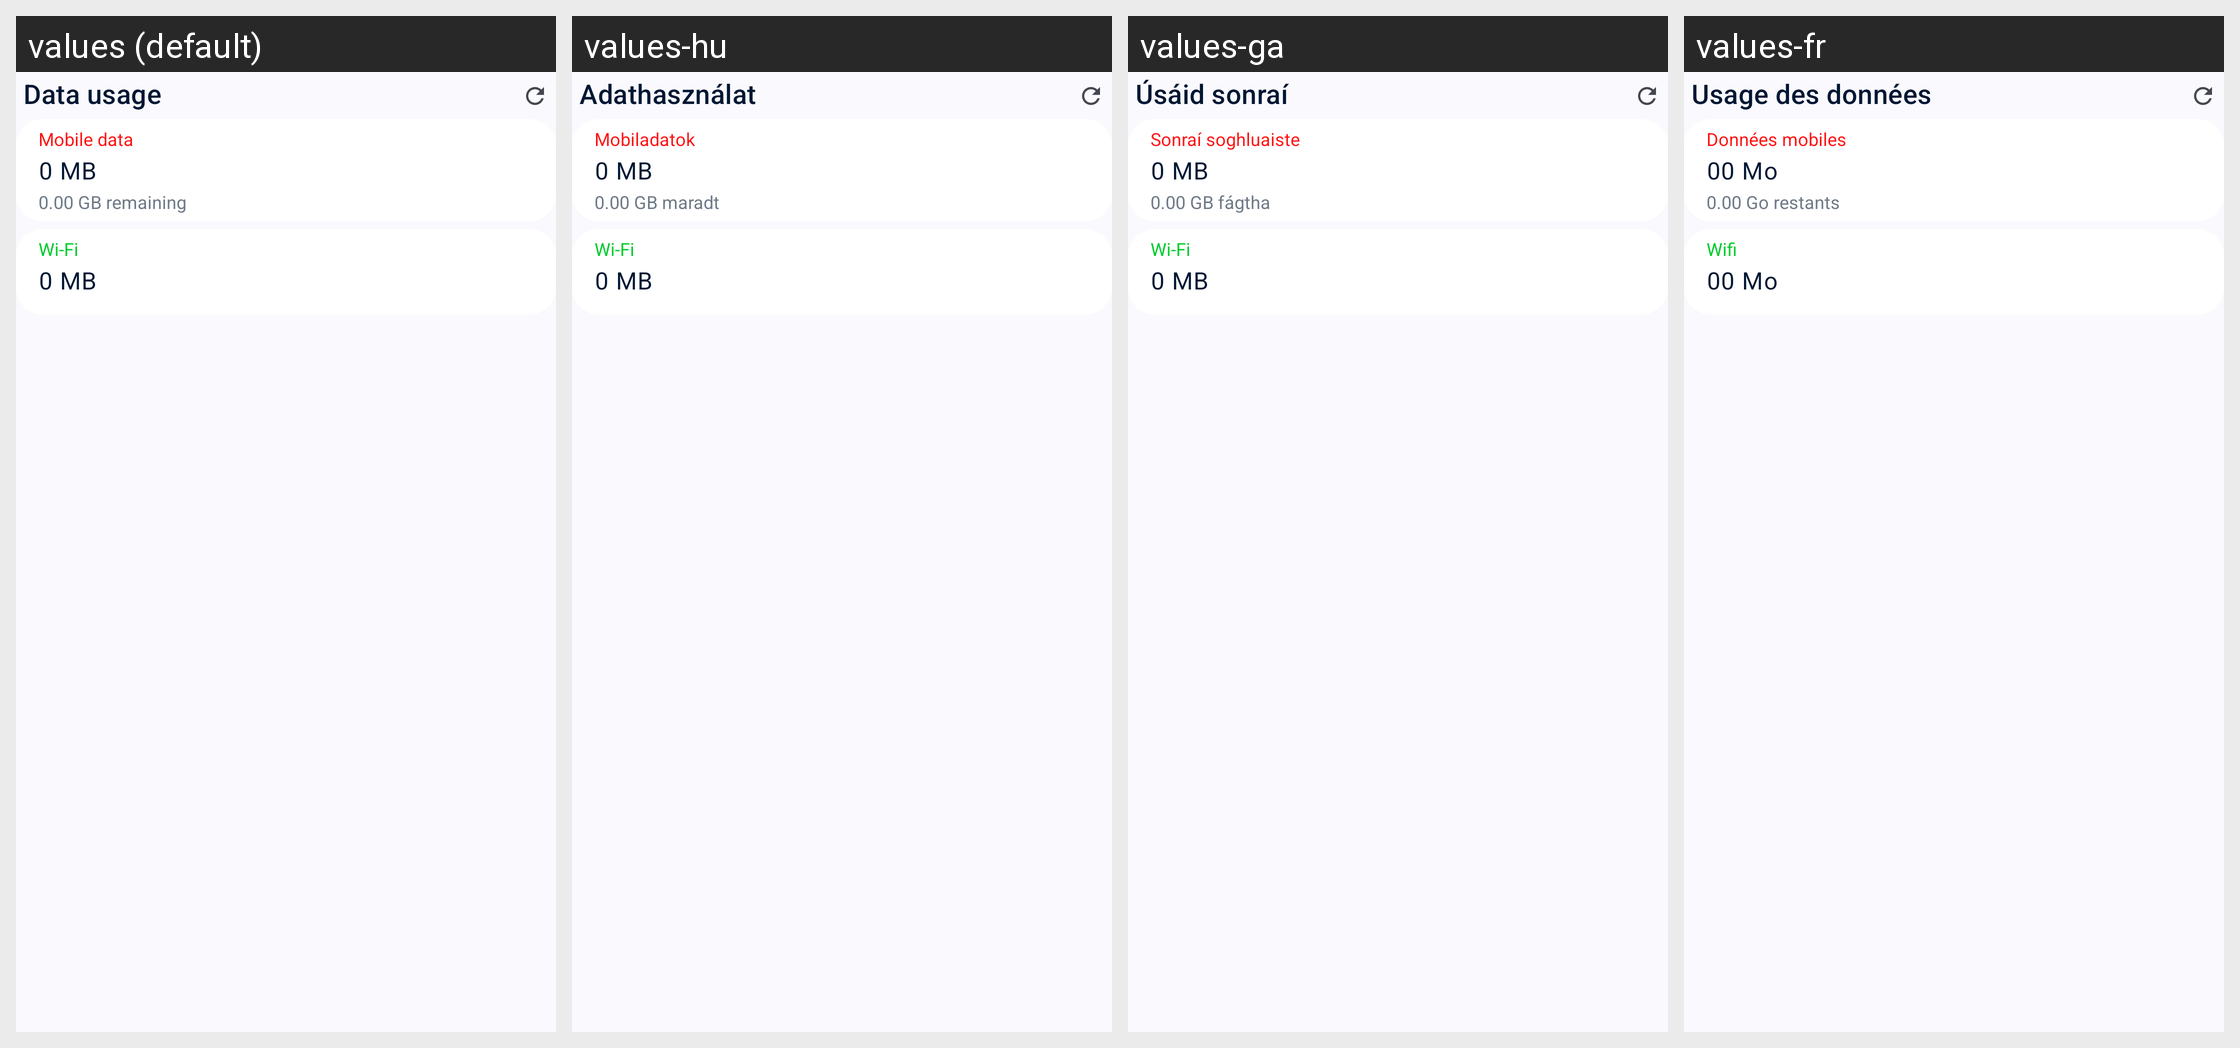

Here is an Android app screen in its default locale and in the app's own translations. Write out the translated-string differences for the strings that appear on this screen.
Android screen res/layout/layout_widget.xml rendered under 4 locales, left to right: values (default), values-hu, values-ga, values-fr. Device: Nexus 5 (rendered at 1080×1920; each locale shown at half size, 540×960, under a caption strip naming it); theme Theme.DataMonitor.
Other locales in the repository, not shown: values-ar, values-bho, values-cs, values-de, values-es, values-et, values-hi, values-ia, values-in, values-it, values-iw, values-ja, values-ko, values-ml, values-mr, values-ms, values-nb-rNO, values-nl, values-ota, values-pl, values-pt, values-pt-rBR, values-ro, values-ru, values-ta, values-tr, values-uk, values-uz, values-vi, values-zh-rCN, values-zh-rTW.
Strings drawn on this screen, with the default value and each locale's value (text and hints the layout hard-codes, and strings that could not be matched under every locale, appear in the picture but are not listed):

title_data_usage
  values: Data usage
  values-hu: Adathasználat
  values-ga: Úsáid sonraí
  values-fr: Usage des données

label_mobile_data
  values: Mobile data
  values-hu: Mobiladatok
  values-ga: Sonraí soghluaiste
  values-fr: Données mobiles

app_data_usage_placeholder
  values: 0 MB
  values-hu: 0 MB
  values-ga: 0 MB
  values-fr: 00 Mo

data_remaining_placeholder
  values: 0.00 GB remaining
  values-hu: 0.00 GB maradt
  values-ga: 0.00 GB fágtha
  values-fr: 0.00 Go restants

label_wifi
  values: Wi-Fi
  values-hu: Wi-Fi
  values-ga: Wi-Fi
  values-fr: Wifi
